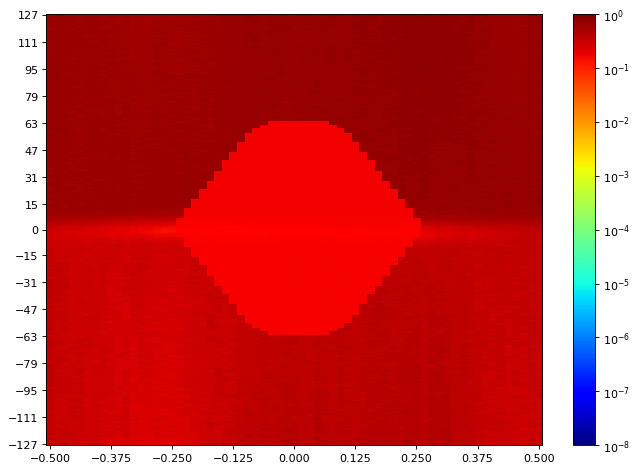

Data behind this chart, as committed beside it:
SW Version, 2020.2.2
Date and Time Started, 2022-Jun-08 20:27:16
Date and Time Ended, 2022-Jun-08 20:28:01
Scan Name, Scan 182
Link Settings, 
Reset RX After Applying Settings, false
Open Area, 0
Horizontal Opening, 0
Horizontal Percentage, 0.00
Vertical Opening, 0
Vertical Percentage, 0.00
Dwell, BER
Dwell BER, 1e-5
Dwell Time, 0
Horizontal Increment, 1
Horizontal Range, -0.500 UI to 0.500 UI
Vertical Increment, 1
Vertical Range, 100%
Misc Info, ELF Version: 0x0009 SVN: 16356
Scan Start
2d statistical, -32, -31, -30, -29, -28, -27, -26, -25, -24, -23, -22, -21, -20, -19, -18, -17, -16, -15, -14, -13, -12, -11, -10
127, 0.6501, 0.6726, 0.6715, 0.6575, 0.6638, 0.642, 0.645, 0.5997, 0.5689, 0.5885, 0.6197, 0.5705, 0.6015, 0.5753, 0.5893, 0.5681, 0.5713, 0.5705, 0.5705, 0.586, 0.5721, 0.6301, 0.5851
126, 0.6197, 0.6815, 0.6253, 0.6104, 0.5953, 0.5928, 0.6253, 0.6215, 0.5753, 0.586, 0.5818, 0.5432, 0.5619, 0.5761, 0.5826, 0.5753, 0.5818, 0.6059, 0.5619, 0.6141, 0.5802, 0.6301, 0.6522
125, 0.6197, 0.641, 0.639, 0.6141, 0.6041, 0.6311, 0.643, 0.5971, 0.6132, 0.5962, 0.5936, 0.5326, 0.5697, 0.5611, 0.5928, 0.5785, 0.5761, 0.5689, 0.5634, 0.6095, 0.5919, 0.6244, 0.6292
124, 0.6292, 0.6638, 0.6522, 0.6095, 0.6006, 0.6141, 0.6086, 0.6206, 0.605, 0.5611, 0.5971, 0.558, 0.5543, 0.5483, 0.5843, 0.5769, 0.5737, 0.565, 0.5971, 0.5893, 0.6095, 0.586, 0.636
123, 0.6169, 0.6596, 0.6234, 0.6169, 0.6032, 0.6501, 0.634, 0.5902, 0.565, 0.5835, 0.5769, 0.5558, 0.5505, 0.5347, 0.5705, 0.5928, 0.5953, 0.581, 0.6095, 0.5945, 0.5818, 0.6225, 0.646
122, 0.6159, 0.6491, 0.6311, 0.6086, 0.5997, 0.6292, 0.637, 0.6187, 0.5945, 0.5565, 0.6301, 0.5498, 0.5745, 0.5573, 0.6141, 0.5721, 0.6059, 0.5697, 0.581, 0.6104, 0.6169, 0.642, 0.6141
121, 0.64, 0.6617, 0.677, 0.5945, 0.6113, 0.638, 0.6197, 0.637, 0.5793, 0.5936, 0.6006, 0.5573, 0.5689, 0.5843, 0.5953, 0.5793, 0.5713, 0.5642, 0.5962, 0.615, 0.6331, 0.6187, 0.5979
120, 0.615, 0.641, 0.6244, 0.6292, 0.605, 0.6263, 0.636, 0.5902, 0.5962, 0.5877, 0.5988, 0.5619, 0.5596, 0.5535, 0.5761, 0.5893, 0.5785, 0.6244, 0.6132, 0.5729, 0.6234, 0.6113, 0.643
119, 0.6225, 0.6585, 0.6321, 0.644, 0.5919, 0.6178, 0.6169, 0.5769, 0.6077, 0.6015, 0.5971, 0.5588, 0.586, 0.5573, 0.5953, 0.5893, 0.5945, 0.591, 0.5997, 0.5826, 0.5971, 0.6234, 0.6272
118, 0.5928, 0.6491, 0.6282, 0.6032, 0.6225, 0.6225, 0.6095, 0.5802, 0.6015, 0.6141, 0.6095, 0.5461, 0.5793, 0.5411, 0.6141, 0.6077, 0.5681, 0.5626, 0.6104, 0.6321, 0.6197, 0.6068, 0.6282
117, 0.6301, 0.677, 0.6059, 0.6104, 0.5971, 0.6253, 0.639, 0.6059, 0.6068, 0.5573, 0.6068, 0.5619, 0.5745, 0.5737, 0.6104, 0.5657, 0.5902, 0.5319, 0.5877, 0.5877, 0.6253, 0.636, 0.6301
116, 0.6187, 0.646, 0.645, 0.6122, 0.6068, 0.6178, 0.6113, 0.6178, 0.6095, 0.5868, 0.5936, 0.5793, 0.5979, 0.5729, 0.5971, 0.6068, 0.5936, 0.5543, 0.5868, 0.5626, 0.6095, 0.636, 0.6086
115, 0.6244, 0.64, 0.6311, 0.6132, 0.6059, 0.639, 0.5979, 0.6292, 0.5945, 0.6159, 0.5673, 0.5697, 0.6006, 0.5689, 0.6169, 0.6059, 0.6015, 0.5312, 0.6095, 0.5826, 0.6068, 0.646, 0.6077
114, 0.637, 0.6331, 0.6682, 0.615, 0.6059, 0.6023, 0.6272, 0.6086, 0.5802, 0.5785, 0.6006, 0.586, 0.5893, 0.5528, 0.5777, 0.5753, 0.5689, 0.5619, 0.591, 0.5902, 0.5936, 0.6553, 0.6311
113, 0.6244, 0.6491, 0.64, 0.6159, 0.6086, 0.586, 0.641, 0.6197, 0.6244, 0.5962, 0.6015, 0.5626, 0.5681, 0.565, 0.6187, 0.586, 0.5721, 0.5642, 0.6068, 0.5818, 0.5953, 0.6244, 0.6522
112, 0.6628, 0.6263, 0.643, 0.6244, 0.6104, 0.634, 0.637, 0.637, 0.6132, 0.6032, 0.5851, 0.5793, 0.5729, 0.5619, 0.5885, 0.6272, 0.5673, 0.5681, 0.5945, 0.5936, 0.6132, 0.638, 0.6234
111, 0.6596, 0.6522, 0.6481, 0.6169, 0.6311, 0.6206, 0.6015, 0.6244, 0.5902, 0.5928, 0.5851, 0.5697, 0.5843, 0.5826, 0.5936, 0.5953, 0.5673, 0.5603, 0.6041, 0.5945, 0.6272, 0.6321, 0.644
110, 0.6331, 0.6628, 0.6533, 0.638, 0.6077, 0.5761, 0.6086, 0.5902, 0.5928, 0.5953, 0.6006, 0.5565, 0.5642, 0.5721, 0.6023, 0.6311, 0.5543, 0.5843, 0.5962, 0.6068, 0.5962, 0.6282, 0.635
109, 0.6311, 0.6585, 0.6331, 0.6311, 0.6225, 0.635, 0.6282, 0.6169, 0.5843, 0.6282, 0.5902, 0.5543, 0.5753, 0.5588, 0.6104, 0.6068, 0.5851, 0.5835, 0.5971, 0.5868, 0.6077, 0.6159, 0.6617
108, 0.6272, 0.644, 0.666, 0.635, 0.6169, 0.6104, 0.6122, 0.5919, 0.591, 0.5793, 0.5769, 0.5535, 0.5626, 0.5713, 0.6086, 0.605, 0.6032, 0.5777, 0.6041, 0.6132, 0.5826, 0.642, 0.6481
107, 0.6023, 0.6978, 0.6311, 0.634, 0.6068, 0.6104, 0.615, 0.6104, 0.5793, 0.5962, 0.6215, 0.5483, 0.5573, 0.5461, 0.6244, 0.5979, 0.6077, 0.586, 0.6086, 0.5835, 0.646, 0.6197, 0.64
106, 0.6481, 0.644, 0.6244, 0.6122, 0.6331, 0.6282, 0.6132, 0.6292, 0.6272, 0.5721, 0.6086, 0.5753, 0.5513, 0.5769, 0.6113, 0.5979, 0.5745, 0.5936, 0.6225, 0.5962, 0.6006, 0.6159, 0.64
105, 0.637, 0.644, 0.636, 0.634, 0.6159, 0.5893, 0.6321, 0.6272, 0.635, 0.5818, 0.5971, 0.5469, 0.5491, 0.5543, 0.6132, 0.5953, 0.5868, 0.5673, 0.5885, 0.6077, 0.5868, 0.6015, 0.6596
104, 0.6533, 0.6575, 0.6292, 0.6032, 0.6197, 0.6141, 0.6282, 0.5902, 0.634, 0.5657, 0.5997, 0.5454, 0.5818, 0.5573, 0.6206, 0.6113, 0.5769, 0.5885, 0.5793, 0.6104, 0.5962, 0.6122, 0.6282
103, 0.6575, 0.6872, 0.6575, 0.6215, 0.5997, 0.6244, 0.6244, 0.6197, 0.634, 0.5642, 0.6122, 0.555, 0.5673, 0.5657, 0.6253, 0.5835, 0.5835, 0.581, 0.591, 0.635, 0.6015, 0.635, 0.6234
102, 0.6301, 0.6638, 0.635, 0.6132, 0.6169, 0.605, 0.635, 0.6178, 0.6178, 0.5826, 0.5902, 0.5588, 0.5689, 0.552, 0.643, 0.5777, 0.6068, 0.591, 0.5785, 0.5962, 0.5793, 0.6253, 0.6234
101, 0.643, 0.6737, 0.639, 0.586, 0.6272, 0.637, 0.6533, 0.5988, 0.6225, 0.5936, 0.5588, 0.5603, 0.5565, 0.5596, 0.6253, 0.5769, 0.6015, 0.6122, 0.5689, 0.5802, 0.5953, 0.637, 0.638
100, 0.6617, 0.6471, 0.643, 0.6169, 0.6104, 0.6068, 0.6234, 0.591, 0.5979, 0.5634, 0.5936, 0.6068, 0.5835, 0.552, 0.6132, 0.641, 0.5885, 0.5665, 0.586, 0.6215, 0.5928, 0.6197, 0.638
99, 0.6726, 0.6693, 0.6331, 0.6272, 0.6282, 0.6015, 0.6301, 0.6104, 0.5971, 0.6006, 0.6159, 0.5818, 0.5721, 0.5278, 0.5877, 0.5681, 0.5729, 0.5988, 0.6032, 0.6095, 0.5818, 0.6197, 0.6501
98, 0.6321, 0.635, 0.6215, 0.5885, 0.6331, 0.6122, 0.6585, 0.6086, 0.6244, 0.6141, 0.5802, 0.5835, 0.5745, 0.5673, 0.6132, 0.5885, 0.5818, 0.6077, 0.5893, 0.5971, 0.6215, 0.581, 0.643
97, 0.6501, 0.6234, 0.645, 0.6159, 0.605, 0.6263, 0.641, 0.6023, 0.6187, 0.5971, 0.5893, 0.5785, 0.5835, 0.558, 0.6122, 0.586, 0.6032, 0.5573, 0.5928, 0.5868, 0.6244, 0.6023, 0.6197
96, 0.6522, 0.6533, 0.644, 0.6638, 0.6086, 0.6122, 0.6253, 0.6215, 0.6301, 0.5721, 0.5745, 0.5769, 0.5634, 0.5988, 0.615, 0.605, 0.6023, 0.6015, 0.5988, 0.5962, 0.642, 0.5902, 0.641
95, 0.6585, 0.634, 0.6272, 0.6132, 0.6321, 0.6263, 0.641, 0.639, 0.5953, 0.591, 0.5729, 0.5802, 0.5761, 0.5657, 0.5877, 0.5634, 0.5928, 0.5936, 0.591, 0.6225, 0.6282, 0.638, 0.6132
94, 0.6169, 0.6596, 0.6282, 0.6244, 0.6041, 0.6321, 0.6141, 0.6206, 0.6234, 0.5835, 0.5745, 0.5826, 0.5953, 0.5893, 0.6234, 0.5818, 0.5885, 0.5777, 0.6023, 0.5851, 0.5979, 0.6272, 0.6234
93, 0.6512, 0.6533, 0.641, 0.6234, 0.6095, 0.644, 0.636, 0.5979, 0.6321, 0.5826, 0.6041, 0.5761, 0.586, 0.5697, 0.6187, 0.5745, 0.5945, 0.6023, 0.6015, 0.605, 0.639, 0.6197, 0.637
92, 0.6553, 0.6693, 0.5988, 0.6215, 0.6197, 0.638, 0.6234, 0.6068, 0.5919, 0.5885, 0.6015, 0.586, 0.5785, 0.5737, 0.615, 0.6197, 0.5868, 0.5979, 0.5902, 0.5885, 0.586, 0.6068, 0.6292
91, 0.6282, 0.6781, 0.641, 0.6321, 0.6282, 0.637, 0.6301, 0.5962, 0.6311, 0.5777, 0.6321, 0.615, 0.5962, 0.5673, 0.6086, 0.6159, 0.615, 0.5802, 0.6104, 0.6197, 0.6159, 0.6068, 0.634
90, 0.6331, 0.6872, 0.64, 0.6095, 0.5936, 0.636, 0.6234, 0.5997, 0.6132, 0.5945, 0.6187, 0.5713, 0.5793, 0.581, 0.634, 0.6244, 0.615, 0.6272, 0.5843, 0.5843, 0.6169, 0.637, 0.6585
89, 0.6638, 0.6715, 0.6543, 0.6113, 0.5902, 0.64, 0.6471, 0.637, 0.638, 0.5945, 0.5936, 0.5705, 0.5729, 0.5619, 0.5902, 0.6141, 0.6321, 0.5962, 0.6141, 0.615, 0.6086, 0.6132, 0.6491
88, 0.6606, 0.6884, 0.6311, 0.638, 0.6159, 0.6253, 0.5979, 0.5777, 0.591, 0.5769, 0.5945, 0.615, 0.5745, 0.5498, 0.5971, 0.6059, 0.6263, 0.6331, 0.581, 0.5769, 0.6263, 0.6244, 0.6533
... 216 more rows
